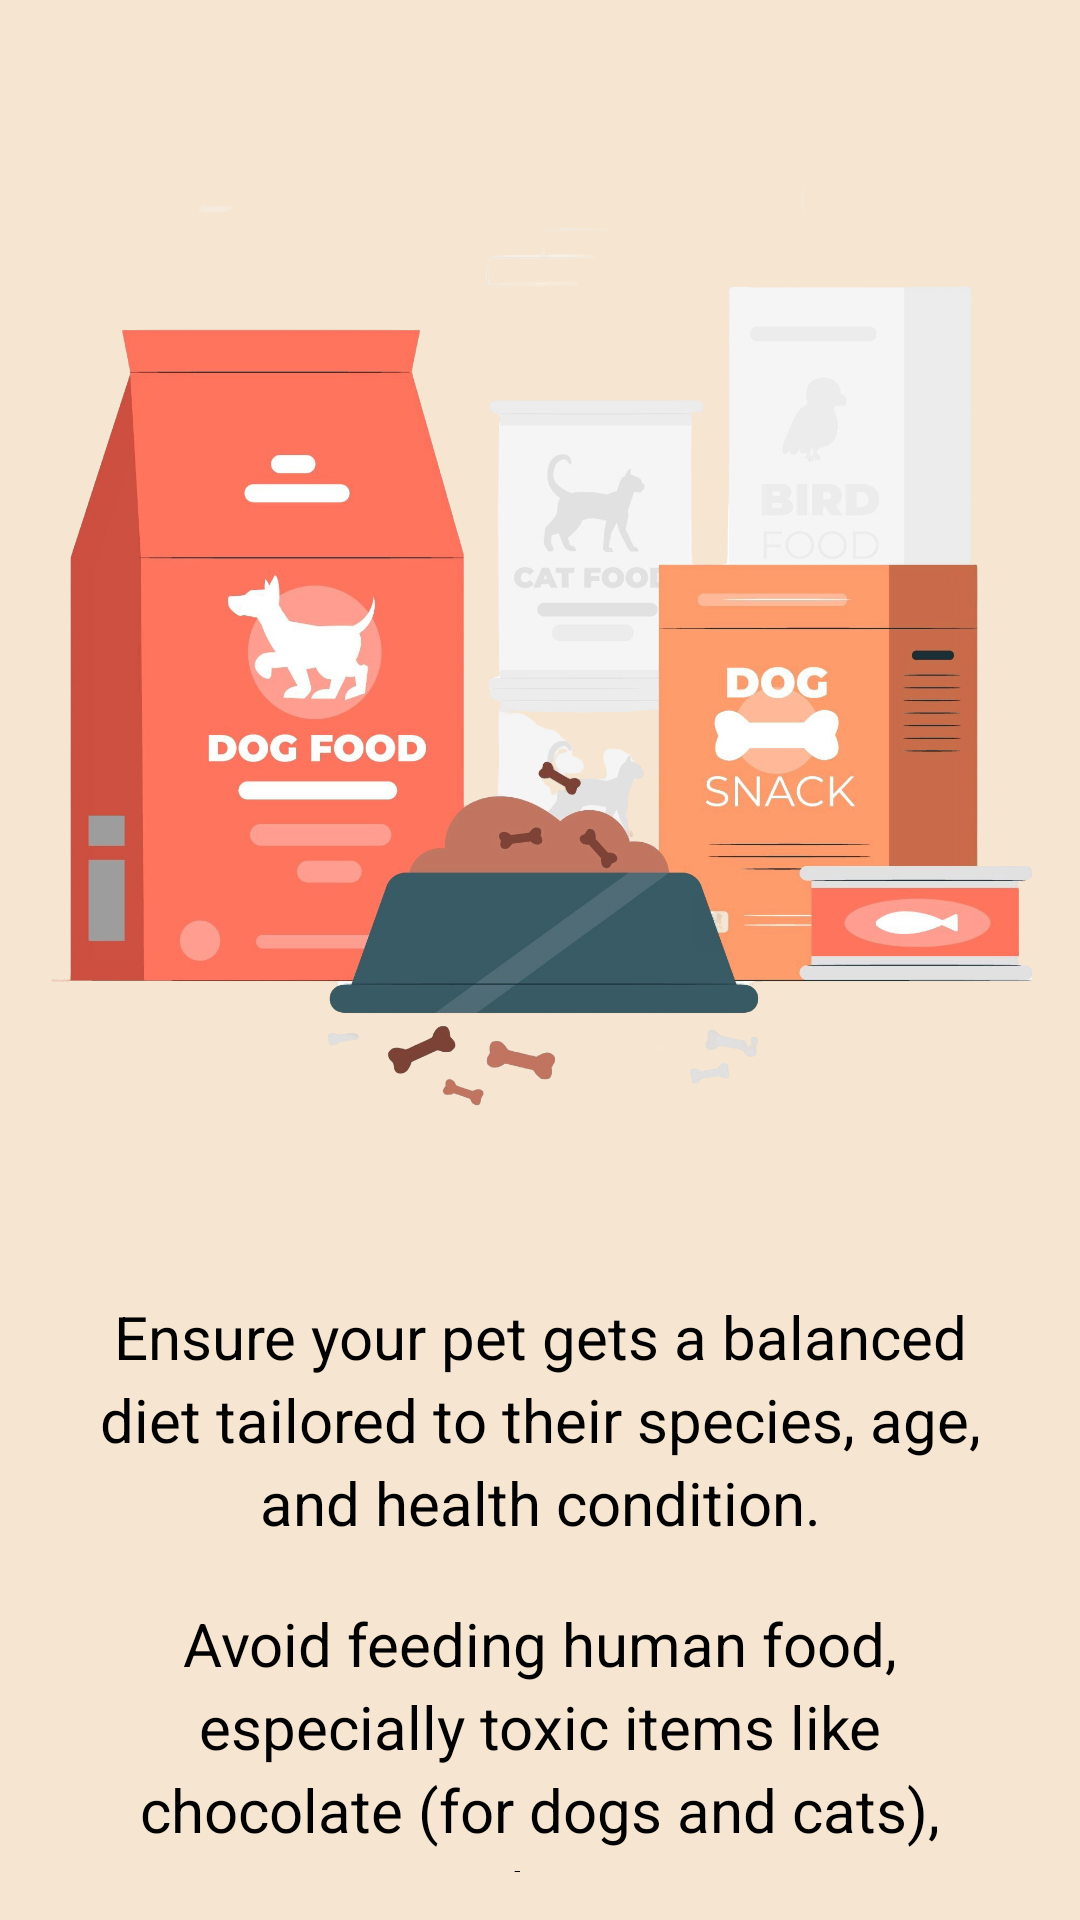

Write the Android layout XML for this screen, with the resource values it uses.
<!-- AndroidManifest.xml: application theme Theme.PetInfo -->
<!-- res/layout/activity_single_care_tip.xml -->
<?xml version="1.0" encoding="utf-8"?>
<LinearLayout
    xmlns:android="http://schemas.android.com/apk/res/android"
    android:layout_width="match_parent"
    android:layout_height="match_parent"
    android:orientation="vertical"
    android:gravity="center_horizontal"
    android:background="#F6E6D1"
    android:padding="16dp">

    
    <ImageView
        android:id="@+id/food_image"
        android:layout_width="361dp"
        android:layout_height="380dp"
        android:layout_gravity="center_horizontal"
        android:contentDescription="hy"
        android:src="@drawable/dog_foods" />

    
    <LinearLayout
        android:layout_width="wrap_content"
        android:layout_height="313dp"
        android:layout_marginTop="20dp"
        android:background="@drawable/rounded_background"
        android:orientation="vertical"
        android:padding="16dp">

        <TextView
            android:id="@+id/pet_diet_title"
            android:layout_width="match_parent"
            android:layout_height="wrap_content"
            android:fontFamily="sans-serif"
            android:gravity="center"
            android:lineSpacingExtra="4dp"
            android:text="Ensure your pet gets a balanced diet tailored to their species, age, and health condition."
            android:textColor="#000000"
            android:textSize="20sp" />

        
        <TextView
            android:id="@+id/avoid_human_food"
            android:layout_width="match_parent"
            android:layout_height="wrap_content"
            android:layout_marginTop="20dp"
            android:fontFamily="sans-serif"
            android:gravity="center"
            android:lineSpacingExtra="4dp"
            android:text="Avoid feeding human food, especially toxic items like chocolate (for dogs and cats), onions, garlic, or grapes."
            android:textColor="#000000"
            android:textSize="20sp" />

        
        <TextView
            android:id="@+id/provide_clean_water"
            android:layout_width="match_parent"
            android:layout_height="wrap_content"
            android:layout_marginTop="20dp"
            android:fontFamily="sans-serif"
            android:gravity="center"
            android:lineSpacingExtra="4dp"
            android:text="Provide fresh, clean water at all times."
            android:textColor="#000000"
            android:textSize="20sp" />

    </LinearLayout>
</LinearLayout>
<!-- resources referenced by this layout -->
<resources>
  <!-- drawable dog_foods: png bitmap (drawable, 978963 bytes) -->
  <style name="Theme.PetInfo" parent="Base.Theme.PetInfo" />
  <style name="Base.Theme.PetInfo" parent="Theme.Material3.DayNight.NoActionBar">
          
          
      </style>
</resources>
